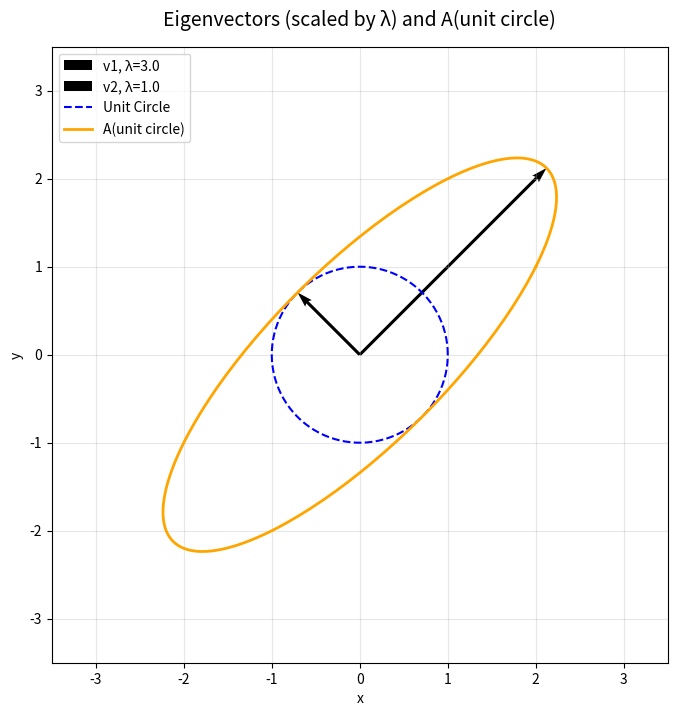

Python code for this plot: (Note: this script raises an exception after producing the figure.)
# eigen_demo.py
import numpy as np
import matplotlib.pyplot as plt

# --- Matrix A ---
A = np.array([[2, 1],
              [1, 2]])

# --- Compute Eigenvalues & Eigenvectors ---
eigvals, eigvecs = np.linalg.eig(A)
print("Eigenvalues:", eigvals)
print("Eigenvectors:\n", eigvecs)

# --- Plot Setup ---
fig, ax = plt.subplots(figsize=(8, 8))
origin = np.zeros(2)

# --- Plot SCALED Eigenvectors (length = eigenvalue) ---
for i in range(eigvecs.shape[1]):
    vec = eigvecs[:, i]                    # normalized eigenvector
    scaled_vec = eigvals[i] * vec          # scale by eigenvalue
    ax.quiver(*origin, *scaled_vec,
              angles='xy', scale_units='xy', scale=1,
              color='black', width=0.005,
              label=f'v{i+1}, λ={eigvals[i]:.1f}')

# --- Plot Unit Circle and Transformed Circle ---
theta = np.linspace(0, 2 * np.pi, 200)
circle = np.vstack((np.cos(theta), np.sin(theta)))        # unit circle
transformed = A @ circle                                  # A(unit circle)

ax.plot(circle[0, :], circle[1, :], 'b--', linewidth=1.5, label='Unit Circle')
ax.plot(transformed[0, :], transformed[1, :], 'orange', linewidth=2, label='A(unit circle)')

# --- Styling ---
ax.set_aspect('equal')
ax.grid(True, alpha=0.3)
ax.legend(fontsize=10, loc='upper left')
ax.set_title("Eigenvectors (scaled by λ) and A(unit circle)", fontsize=14, pad=15)
ax.set_xlim(-3.5, 3.5)
ax.set_ylim(-3.5, 3.5)
ax.set_xlabel('x')
ax.set_ylabel('y')

# --- Save & Show ---
plt.savefig("outputs/eigen_plot_scaled.png", dpi=200, bbox_inches='tight')
plt.tight_layout()
plt.show()